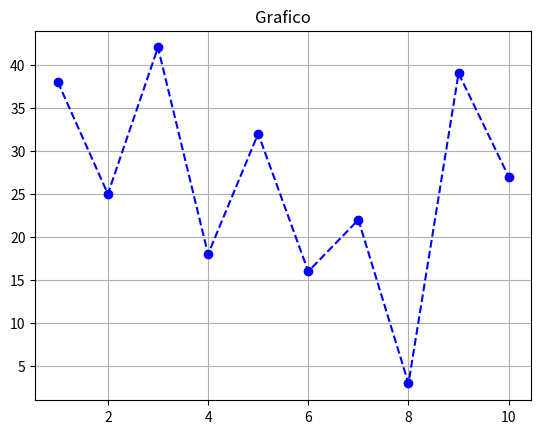

Recreate this plot in Python.
import numpy as np
import matplotlib.pyplot as plt

edades = [38,25,42,18,32,16,22,3,39,27]

suma = np.sum(edades)
print("suma: ",suma)
datos = np.count_nonzero(edades)
print("cantidad: ",datos)

prom = np.mean(edades)
print("promedio: ",prom)

median = np.median(edades)
print("Mediana: ",median)

minimo = np.min(edades)
print("Minimo: ",minimo)

maximo = np.max(edades)
print("Maximo: ",maximo)


ds = np.std(edades)
print("Desviación: ",ds)


x = np.linspace(1, 10, 10) #10 puntos entre 1 y 10  (donde inicia, donde termina, numero de puntos)
y = np.array(edades)

plt.plot(x, y, color='blue', linestyle='--', marker='o')
plt.title("Grafico")
plt.grid()
plt.show()